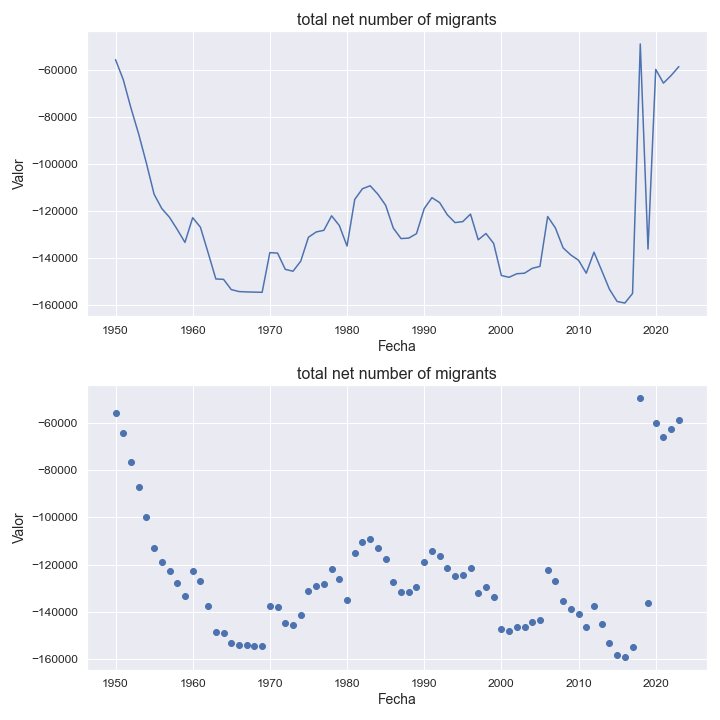

The file beside this chart, header and first rows:
indicatorshortname, locationid, location, iso2, timeid, time, value
total net number of migrants, 915, caribbean, cb, 1, 1950, -55758
total net number of migrants, 915, caribbean, cb, 2, 1951, -64196
total net number of migrants, 915, caribbean, cb, 3, 1952, -76269
total net number of migrants, 915, caribbean, cb, 4, 1953, -87293
total net number of migrants, 915, caribbean, cb, 5, 1954, -99630
total net number of migrants, 915, caribbean, cb, 6, 1955, -112864
total net number of migrants, 915, caribbean, cb, 7, 1956, -118945
total net number of migrants, 915, caribbean, cb, 8, 1957, -122661
total net number of migrants, 915, caribbean, cb, 9, 1958, -127812
total net number of migrants, 915, caribbean, cb, 10, 1959, -133294
total net number of migrants, 915, caribbean, cb, 11, 1960, -122801
total net number of migrants, 915, caribbean, cb, 12, 1961, -126832
total net number of migrants, 915, caribbean, cb, 13, 1962, -137673
total net number of migrants, 915, caribbean, cb, 14, 1963, -148799
total net number of migrants, 915, caribbean, cb, 15, 1964, -148969
total net number of migrants, 915, caribbean, cb, 16, 1965, -153312
total net number of migrants, 915, caribbean, cb, 17, 1966, -154151
total net number of migrants, 915, caribbean, cb, 18, 1967, -154301
total net number of migrants, 915, caribbean, cb, 19, 1968, -154388
total net number of migrants, 915, caribbean, cb, 20, 1969, -154473
total net number of migrants, 915, caribbean, cb, 21, 1970, -137618
total net number of migrants, 915, caribbean, cb, 22, 1971, -137839
total net number of migrants, 915, caribbean, cb, 23, 1972, -144732
total net number of migrants, 915, caribbean, cb, 24, 1973, -145523
total net number of migrants, 915, caribbean, cb, 25, 1974, -141277
total net number of migrants, 915, caribbean, cb, 26, 1975, -131119
total net number of migrants, 915, caribbean, cb, 27, 1976, -128881
total net number of migrants, 915, caribbean, cb, 28, 1977, -128166
total net number of migrants, 915, caribbean, cb, 29, 1978, -122024
total net number of migrants, 915, caribbean, cb, 30, 1979, -126127
total net number of migrants, 915, caribbean, cb, 31, 1980, -134834
total net number of migrants, 915, caribbean, cb, 32, 1981, -115072
total net number of migrants, 915, caribbean, cb, 33, 1982, -110522
total net number of migrants, 915, caribbean, cb, 34, 1983, -109271
total net number of migrants, 915, caribbean, cb, 35, 1984, -112863
total net number of migrants, 915, caribbean, cb, 36, 1985, -117516
total net number of migrants, 915, caribbean, cb, 37, 1986, -127257
total net number of migrants, 915, caribbean, cb, 38, 1987, -131675
total net number of migrants, 915, caribbean, cb, 39, 1988, -131467
total net number of migrants, 915, caribbean, cb, 40, 1989, -129582
total net number of migrants, 915, caribbean, cb, 41, 1990, -118960
total net number of migrants, 915, caribbean, cb, 42, 1991, -114315
total net number of migrants, 915, caribbean, cb, 43, 1992, -116408
total net number of migrants, 915, caribbean, cb, 44, 1993, -121594
total net number of migrants, 915, caribbean, cb, 45, 1994, -124901
total net number of migrants, 915, caribbean, cb, 46, 1995, -124464
total net number of migrants, 915, caribbean, cb, 47, 1996, -121288
total net number of migrants, 915, caribbean, cb, 48, 1997, -132181
total net number of migrants, 915, caribbean, cb, 49, 1998, -129522
total net number of migrants, 915, caribbean, cb, 50, 1999, -133721
total net number of migrants, 915, caribbean, cb, 51, 2000, -147343
total net number of migrants, 915, caribbean, cb, 52, 2001, -148099
total net number of migrants, 915, caribbean, cb, 53, 2002, -146588
total net number of migrants, 915, caribbean, cb, 54, 2003, -146360
total net number of migrants, 915, caribbean, cb, 55, 2004, -144279
total net number of migrants, 915, caribbean, cb, 56, 2005, -143484
total net number of migrants, 915, caribbean, cb, 57, 2006, -122325
total net number of migrants, 915, caribbean, cb, 58, 2007, -127162
total net number of migrants, 915, caribbean, cb, 59, 2008, -135616
total net number of migrants, 915, caribbean, cb, 60, 2009, -138638
... 14 more rows
